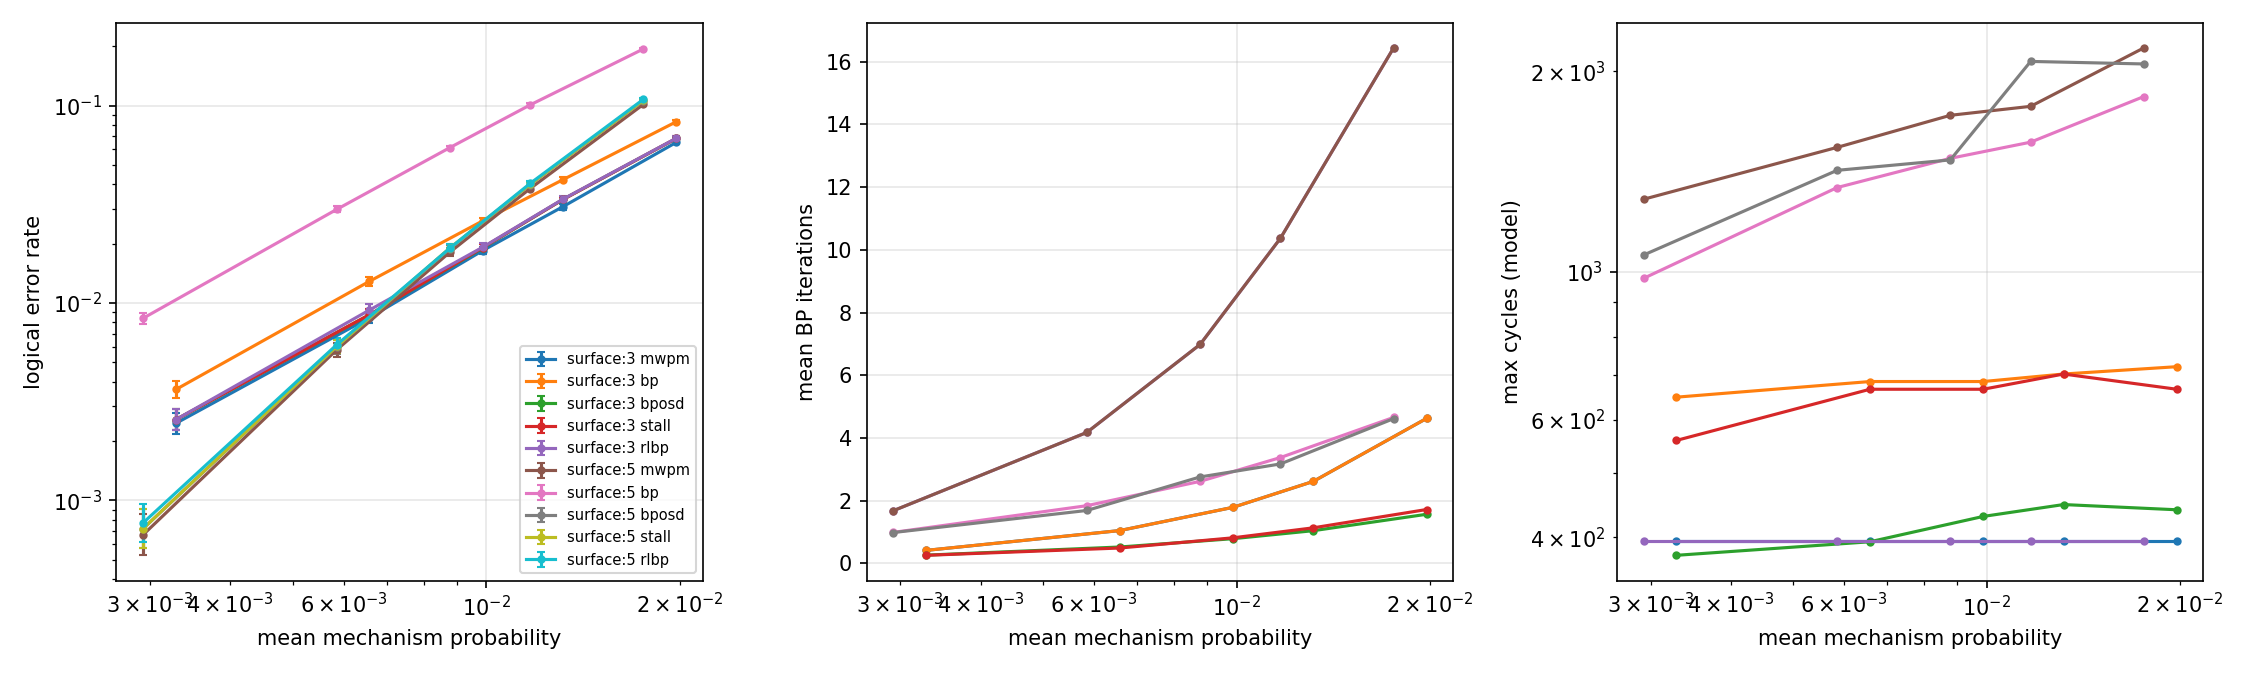

Data behind this chart, as committed beside it:
code, rounds, scale, train_scale, p_mean, checks, vars, edges, decoder, shots, errors, ler, ci_lo, ci_hi, mean_iter, p99_iter, max_iter, fallback, halted, mean_cycles, p99_cycles, max_cycles, wall_s
surface:3, 3, 0.5, 0.5, 0.003291, 16, 55, 94, mwpm, 100000, 246, 0.00246, 0.002171, 0.002787, 0.0, 0.0, 0, 0.0, 0.0, 0.0, 0.0, 0, 0.008012
surface:3, 3, 0.5, 0.5, 0.003291, 16, 55, 94, bp, 100000, 365, 0.00365, 0.003295, 0.004043, 0.4123, 2.0, 30, 0.0, 0.0, 10.36, 31.0, 395, 0.7431
surface:3, 3, 0.5, 0.5, 0.003291, 16, 55, 94, bposd, 100000, 257, 0.00257, 0.002275, 0.002903, 0.4123, 2.0, 30, 0.00606, 0.0, 11.28, 31.0, 649, 0.749
surface:3, 3, 0.5, 0.5, 0.003291, 16, 55, 94, stall, 100000, 257, 0.00257, 0.002275, 0.002903, 0.2604, 2.0, 9, 0.00611, 0.00611, 9.313, 31.0, 376, 0.2561
surface:3, 3, 0.5, 0.5, 0.003291, 16, 55, 94, rlbp, 100000, 257, 0.00257, 0.002275, 0.002903, 0.255, 2.0, 30, 0.00833, 0.00832, 9.61, 31.0, 559, 0.3664
surface:3, 3, 1.0, 1.0, 0.006582, 16, 55, 94, mwpm, 100000, 843, 0.00843, 0.007882, 0.009016, 0.0, 0.0, 0, 0.0, 0.0, 0.0, 0.0, 0, 0.01993
surface:3, 3, 1.0, 1.0, 0.006582, 16, 55, 94, bp, 100000, 1289, 0.01289, 0.01221, 0.01361, 1.044, 30.0, 30, 0.0, 0.0, 18.58, 395.0, 395, 1.563
surface:3, 3, 1.0, 1.0, 0.006582, 16, 55, 94, bposd, 100000, 872, 0.00872, 0.008162, 0.009315, 1.044, 30.0, 30, 0.0209, 0.0, 21.79, 541.0, 685, 1.58
surface:3, 3, 1.0, 1.0, 0.006582, 16, 55, 94, stall, 100000, 873, 0.00873, 0.008172, 0.009326, 0.52, 5.0, 9, 0.02104, 0.02104, 14.99, 229.0, 394, 0.556
surface:3, 3, 1.0, 1.0, 0.006582, 16, 55, 94, rlbp, 100000, 922, 0.00922, 0.008646, 0.009832, 0.4875, 2.0, 30, 0.02862, 0.02861, 15.82, 195.0, 667, 0.7337
surface:3, 3, 1.5, 1.5, 0.009873, 16, 55, 94, mwpm, 100000, 1844, 0.01844, 0.01762, 0.01929, 0.0, 0.0, 0, 0.0, 0.0, 0.0, 0.0, 0, 0.01917
surface:3, 3, 1.5, 1.5, 0.009873, 16, 55, 94, bp, 100000, 2608, 0.02608, 0.02511, 0.02709, 1.786, 30.0, 30, 0.0, 0.0, 28.21, 395.0, 395, 2.205
surface:3, 3, 1.5, 1.5, 0.009873, 16, 55, 94, bposd, 100000, 1902, 0.01902, 0.01819, 0.01989, 1.786, 30.0, 30, 0.04023, 0.0, 34.55, 559.0, 685, 2.24
surface:3, 3, 1.5, 1.5, 0.009873, 16, 55, 94, stall, 100000, 1909, 0.01909, 0.01826, 0.01996, 0.7853, 5.0, 9, 0.04059, 0.04059, 21.6, 247.0, 430, 0.7932
surface:3, 3, 1.5, 1.5, 0.009873, 16, 55, 94, rlbp, 100000, 1918, 0.01918, 0.01835, 0.02005, 0.8132, 9.0, 30, 0.0546, 0.05457, 24.24, 291.0, 667, 1.441
surface:3, 3, 2.0, 2.0, 0.01316, 16, 55, 94, mwpm, 100000, 3079, 0.03079, 0.02974, 0.03188, 0.0, 0.0, 0, 0.0, 0.0, 0.0, 0.0, 0, 0.02746
surface:3, 3, 2.0, 2.0, 0.01316, 16, 55, 94, bp, 100000, 4217, 0.04217, 0.04094, 0.04343, 2.613, 30.0, 30, 0.0, 0.0, 38.97, 395.0, 395, 2.885
surface:3, 3, 2.0, 2.0, 0.01316, 16, 55, 94, bposd, 100000, 3349, 0.03349, 0.03239, 0.03462, 2.613, 30.0, 30, 0.06348, 0.0, 49.15, 577.0, 703, 2.938
surface:3, 3, 2.0, 2.0, 0.01316, 16, 55, 94, stall, 100000, 3348, 0.03348, 0.03238, 0.03461, 1.041, 7.0, 10, 0.06416, 0.06416, 28.81, 278.0, 448, 1.027
surface:3, 3, 2.0, 2.0, 0.01316, 16, 55, 94, rlbp, 100000, 3360, 0.0336, 0.0325, 0.03473, 1.132, 13.0, 30, 0.0857, 0.08558, 33.49, 338.0, 703, 2.061
surface:3, 3, 3.0, 3.0, 0.01975, 16, 55, 94, mwpm, 100000, 6512, 0.06512, 0.06361, 0.06667, 0.0, 0.0, 0, 0.0, 0.0, 0.0, 0.0, 0, 0.04168
surface:3, 3, 3.0, 3.0, 0.01975, 16, 55, 94, bp, 100000, 8283, 0.08283, 0.08114, 0.08455, 4.622, 30.0, 30, 0.0, 0.0, 65.08, 395.0, 395, 3.954
surface:3, 3, 3.0, 3.0, 0.01975, 16, 55, 94, bposd, 100000, 6815, 0.06815, 0.0666, 0.06973, 4.622, 30.0, 30, 0.1241, 0.0, 85.34, 595.0, 721, 4.06
surface:3, 3, 3.0, 3.0, 0.01975, 16, 55, 94, stall, 100000, 6818, 0.06818, 0.06663, 0.06976, 1.564, 7.0, 11, 0.125, 0.125, 45.72, 296.0, 440, 1.483
surface:3, 3, 3.0, 3.0, 0.01975, 16, 55, 94, rlbp, 100000, 6832, 0.06832, 0.06677, 0.0699, 1.716, 13.0, 30, 0.1264, 0.1264, 48.02, 327.0, 667, 2.694
surface:5, 5, 0.5, 0.5, 0.002925, 72, 301, 566, mwpm, 100000, 67, 0.00067, 0.0005277, 0.0008507, 0.0, 0.0, 0, 0.0, 0.0, 0.0, 0.0, 0, 0.03839
surface:5, 5, 0.5, 0.5, 0.002925, 72, 301, 566, bp, 100000, 837, 0.00837, 0.007824, 0.008954, 1.678, 30.0, 30, 0.0, 0.0, 26.81, 395.0, 395, 4.598
surface:5, 5, 0.5, 0.5, 0.002925, 72, 301, 566, bposd, 100000, 72, 0.00072, 0.0005718, 0.0009065, 1.678, 30.0, 30, 0.02821, 0.0, 45.65, 1069, 1285, 4.647
surface:5, 5, 0.5, 0.5, 0.002925, 72, 301, 566, stall, 100000, 72, 0.00072, 0.0005718, 0.0009065, 0.9865, 6.0, 11, 0.02834, 0.02834, 36.72, 757.0, 978, 1.957
surface:5, 5, 0.5, 0.5, 0.002925, 72, 301, 566, rlbp, 100000, 77, 0.00077, 0.0006162, 0.0009622, 0.9816, 6.0, 21, 0.03067, 0.03067, 38.17, 757.0, 1060, 2.486
surface:5, 5, 1.0, 1.0, 0.005851, 72, 301, 566, mwpm, 100000, 579, 0.00579, 0.005338, 0.00628, 0.0, 0.0, 0, 0.0, 0.0, 0.0, 0.0, 0, 0.088
surface:5, 5, 1.0, 1.0, 0.005851, 72, 301, 566, bp, 100000, 2978, 0.02978, 0.02874, 0.03085, 4.176, 30.0, 30, 0.0, 0.0, 59.28, 395.0, 395, 8.425
surface:5, 5, 1.0, 1.0, 0.005851, 72, 301, 566, bposd, 100000, 600, 0.006, 0.00554, 0.006498, 4.176, 30.0, 30, 0.09678, 0.0, 125.4, 1123, 1537, 8.611
surface:5, 5, 1.0, 1.0, 0.005851, 72, 301, 566, stall, 100000, 603, 0.00603, 0.005569, 0.006529, 1.838, 7.0, 11, 0.09752, 0.09752, 95.48, 824.0, 1338, 3.651
surface:5, 5, 1.0, 1.0, 0.005851, 72, 301, 566, rlbp, 100000, 614, 0.00614, 0.005674, 0.006644, 1.686, 9.0, 30, 0.127, 0.127, 113.6, 837.0, 1420, 4.38
surface:5, 5, 1.5, 1.5, 0.008776, 72, 301, 566, mwpm, 100000, 1809, 0.01809, 0.01728, 0.01893, 0.0, 0.0, 0, 0.0, 0.0, 0.0, 0.0, 0, 0.1369
surface:5, 5, 1.5, 1.5, 0.008776, 72, 301, 566, bp, 100000, 6123, 0.06123, 0.05976, 0.06273, 6.981, 30.0, 30, 0.0, 0.0, 95.76, 395.0, 395, 11.95
surface:5, 5, 1.5, 1.5, 0.008776, 72, 301, 566, bposd, 100000, 1888, 0.01888, 0.01805, 0.01974, 6.981, 30.0, 30, 0.183, 0.0, 223.7, 1177, 1717, 12.31
surface:5, 5, 1.5, 1.5, 0.008776, 72, 301, 566, stall, 100000, 1899, 0.01899, 0.01816, 0.01985, 2.615, 8.0, 11, 0.1843, 0.1843, 167.7, 878.0, 1480, 5.13
surface:5, 5, 1.5, 1.5, 0.008776, 72, 301, 566, rlbp, 100000, 1895, 0.01895, 0.01812, 0.01981, 2.755, 13.0, 30, 0.2018, 0.2017, 181.2, 988.0, 1472, 7.737
surface:5, 5, 2.0, 2.0, 0.0117, 72, 301, 566, mwpm, 100000, 3800, 0.038, 0.03683, 0.0392, 0.0, 0.0, 0, 0.0, 0.0, 0.0, 0.0, 0, 0.194
surface:5, 5, 2.0, 2.0, 0.0117, 72, 301, 566, bp, 100000, 10079, 0.1008, 0.09894, 0.1027, 10.37, 30.0, 30, 0.0, 0.0, 139.8, 395.0, 395, 15.89
surface:5, 5, 2.0, 2.0, 0.0117, 72, 301, 566, bposd, 100000, 3983, 0.03983, 0.03864, 0.04106, 10.37, 30.0, 30, 0.2955, 0.0, 350.7, 1231, 1771, 16.48
surface:5, 5, 2.0, 2.0, 0.0117, 72, 301, 566, stall, 100000, 3990, 0.0399, 0.0387, 0.04113, 3.374, 9.0, 13, 0.297, 0.297, 260.8, 932.0, 1565, 6.473
surface:5, 5, 2.0, 2.0, 0.0117, 72, 301, 566, rlbp, 100000, 4034, 0.04034, 0.03914, 0.04158, 3.17, 13.0, 21, 0.3347, 0.3347, 285.1, 966.0, 2068, 8.01
surface:5, 5, 3.0, 3.0, 0.01755, 72, 301, 566, mwpm, 100000, 10140, 0.1014, 0.09954, 0.1033, 0.0, 0.0, 0, 0.0, 0.0, 0.0, 0.0, 0, 0.3305
surface:5, 5, 3.0, 3.0, 0.01755, 72, 301, 566, bp, 100000, 19356, 0.1936, 0.1911, 0.196, 16.44, 30.0, 30, 0.0, 0.0, 218.8, 395.0, 395, 23.24
surface:5, 5, 3.0, 3.0, 0.01755, 72, 301, 566, bposd, 100000, 10581, 0.1058, 0.1039, 0.1077, 16.44, 30.0, 30, 0.5048, 0.0, 594.6, 1321, 2167, 24.34
surface:5, 5, 3.0, 3.0, 0.01755, 72, 301, 566, stall, 100000, 10622, 0.1062, 0.1043, 0.1081, 4.655, 9.0, 13, 0.5069, 0.5069, 443, 1030, 1832, 8.918
surface:5, 5, 3.0, 3.0, 0.01755, 72, 301, 566, rlbp, 100000, 10756, 0.1076, 0.1057, 0.1095, 4.615, 21.0, 30, 0.5911, 0.5835, 505.5, 1177, 2050, 12.63
